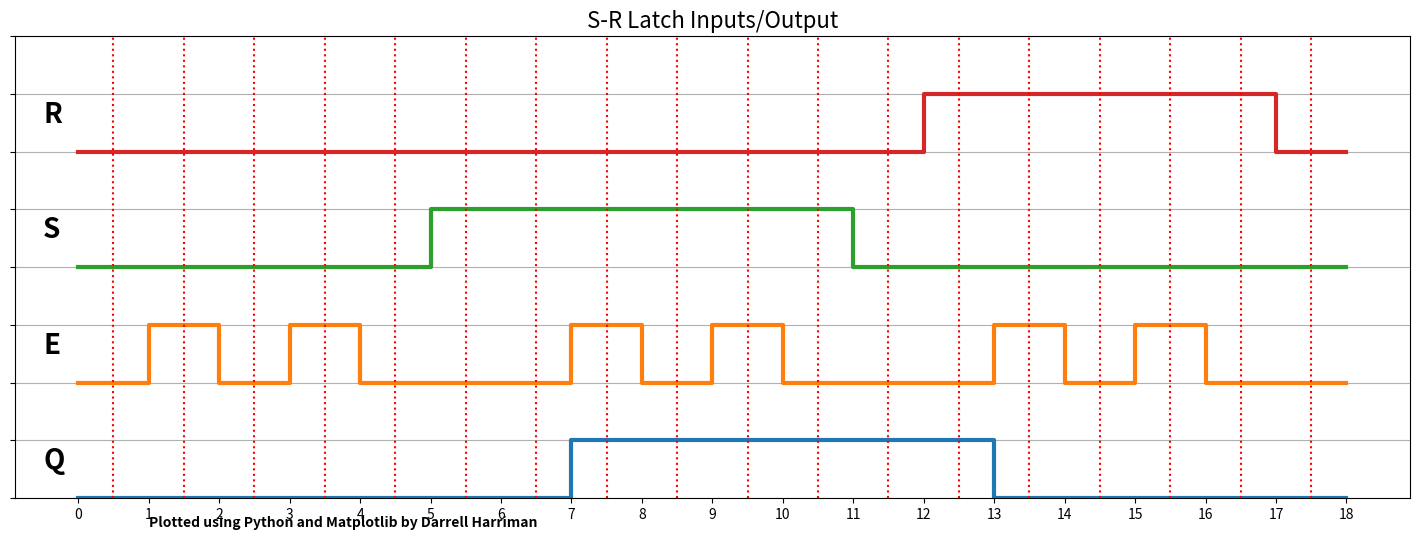

Reproduce this figure in Python.
#!/usr/bin/env python3.8

import numpy as np
import matplotlib.pyplot as plt

# Data = [3, 5, 17, 29, 63, 165, 90, 8]
# Data = [83, 116, 101, 118, 101, 32, 75, 117, 114, 116, 105]
# Data = [68, 97, 114, 114, 101, 108, 108, 32, 72, 97, 114, 114, 105, 109, 97, 110]
# Data =[11, 10, 11, 15, 11,  5,  7,  4,  1,  7, 11,  9, 13, 15,  8,  5,  7,  3,  2,
#  9, 11, 9, 14, 13, 6, 6, 6, 1, 4, 11]

# Data = [1, 0, 1, 0, 1, 1, 1, 0]

NandData = [1, 3, 1, 3, 6, 7, 6, 7, 1, 3, 1, 3, 6, 7, 6, 7]
# Data = [0, 6, 4, 6, 4, 1, 0, 1, 1, 0, 0, 6, 6, 4, 4, 6, 4, 1, 0, 1, 0]
Data = [0, 4, 0, 4, 0, 2, 2, 14, 10, 14, 10, 8, 9, 5, 1, 5, 1, 0]

dataStr = "Darrell Harriman"
# dataStr = "Nelian Harriman"
# dataStr = "Roy Estabrook"
# dataStr = "Steve Kurti"
# dataStr = "Paul Tonning"
# dataStr = "Khalid Rubayi"

bitSize = max(Data).bit_length()
parallel = False

text2data = lambda txt: [ord(c) for c in txt]

try:
	Data
except NameError:
	Data = text2data(dataStr)

serStreamS = np.array([[int(b) for b in bin(N)[2:].zfill(bitSize)] for N in Data])

if(not(parallel)):
    serStream = np.transpose(serStreamS)

print('\n\n')
nl = 0
for S, B in zip(Data, serStreamS):
    print('\t', str(S).rjust(5), B, end=' ')
    nl += 1
    if ((nl % 3) == 0):
        print('\n')

print('\n\n')

bSx = []
bSy = []
for S in serStream:
    bTemp = []
    t = 0
    bSt = []
    for b, b2 in zip(S[:-1], S[1:]):
        bTemp.append(b)
        bSt.append(t)
        t = t + 1
        if [b, b2] == [1, 0]:
            bTemp.append(1)
            bSt.append(t)
        elif [b, b2] == [0, 1]:
            bTemp.append(0)
            bSt.append(t)
#        print(b, b2, end='  ')
    bTemp.append(S[-1])
    bTemp.append(S[-1])
    bSt.append(t)
    bSt.append(t+1)
    bSy.append(bTemp)
    bSx.append(bSt)
#    print(bTemp, end=' ')
#    print(" bSt: ", bSt, end=' ')
#    print(f" ({len(bTemp)}, {len(bSt)})")
#    print('\n')

# print('\n\n')
if(0):
    for S, x, y in zip(serStream, bSx, bSy):
        print(S)
        print(y)
        print(x)
        print('\n')

fig = plt.figure()
ax = fig.add_subplot(1, 1, 1)
fig.set_size_inches(18, 6, forward=True)

sY = [[B + N * 2 for B in bSy[N]] for N in range(bitSize)]
print(sY)

for n in range(bitSize):
#    sY = [bSy[N] + N * 2 for N in bSy[n]]
    ax.plot(bSx[n], sY[n], linewidth=3)

for n in range(len(Data)):
#    plt.text(n+.5, 2 * bitSize, str(Data[n]), fontsize=16)
    plt.plot([n+.5, n+.5], [0, 2**(bitSize-1)], ':r')

ax.set_title("S-R Latch Inputs/Output", fontsize=16)
# ax.set_ylabel("<--Msb---Lsb-->", fontsize=16)
ax.xaxis.grid(False)
ax.yaxis.grid(True)
ax.set_yticklabels([])
ax.set_xticks([n for n in range(len(Data)+1)])
ax.set_ylim(0, bitSize * 2)
plt.text(-.5, 6.5, "R", fontsize=20, fontweight="bold")
plt.text(-.5, 4.5, "S", fontsize=20, fontweight="bold")
plt.text(-.5, 2.5, "E", fontsize=20, fontweight="bold")
plt.text(-.5, .5, "Q", fontsize=20, fontweight="bold")

plt.text(1, -.5, "Plotted using Python and Matplotlib by Darrell Harriman", fontweight="bold")

plt.show()


